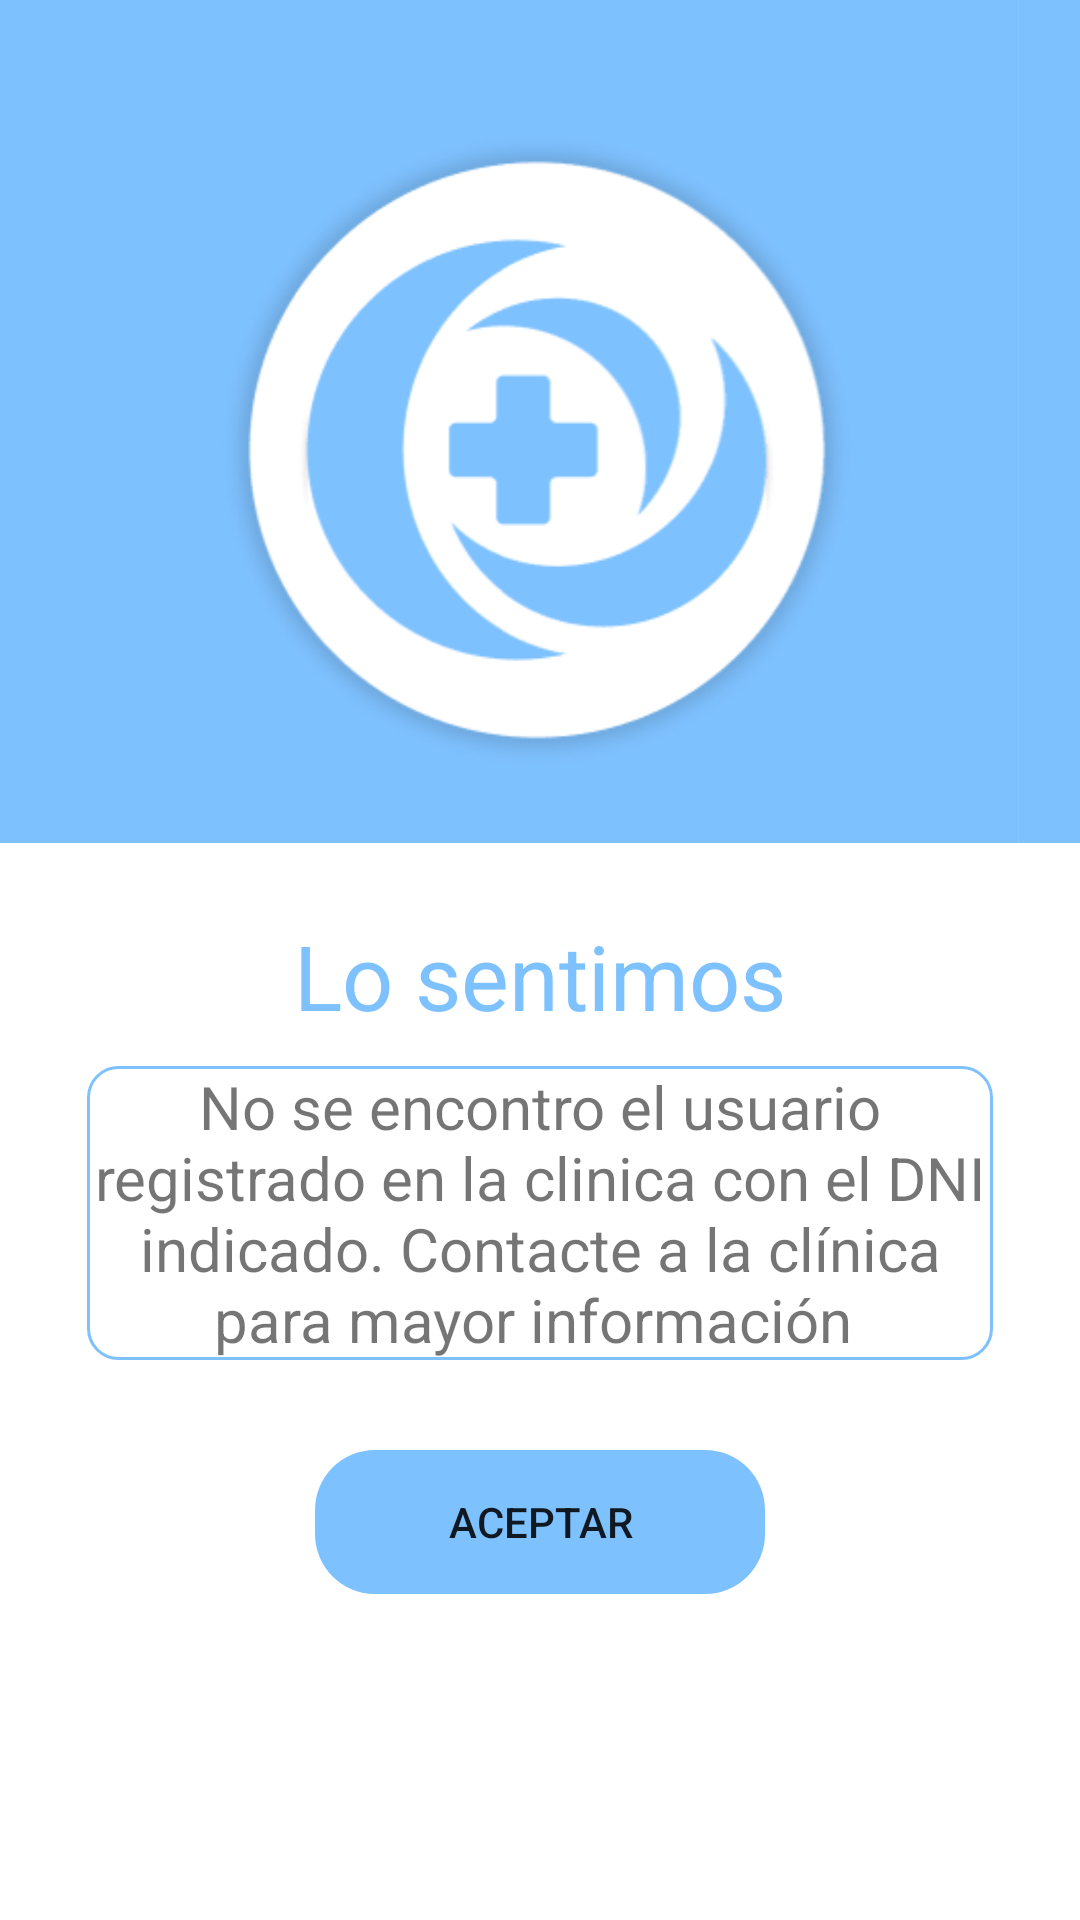

Reconstruct the res/layout file that produces this screen, plus the resources it refers to.
<!-- AndroidManifest.xml: application theme Theme.Login -->
<!-- res/layout/activity_registro_rechazo.xml -->
<?xml version="1.0" encoding="utf-8"?>
<androidx.coordinatorlayout.widget.CoordinatorLayout
    xmlns:android="http://schemas.android.com/apk/res/android"
    xmlns:tools="http://schemas.android.com/tools"
    xmlns:app="http://schemas.android.com/apk/res-auto"
    android:id="@+id/main"
    android:layout_width="match_parent"
    android:layout_height="match_parent"
    tools:context=".ui.RegisterActivity">

    

    <LinearLayout
        android:layout_width="match_parent"
        android:layout_height="match_parent"
        android:orientation="vertical">

        <LinearLayout
            android:layout_width="wrap_content"
            android:layout_height="wrap_content"
            android:layout_marginTop="255dp"
            android:layout_gravity="center"
            android:orientation="horizontal">


        </LinearLayout>

        
        <TextView
            android:layout_width="match_parent"
            android:layout_height="wrap_content"
            android:text="Lo sentimos"
            android:textSize="30dp"
            android:textColor="@color/celeste"
            android:layout_marginTop="50dp"
            android:gravity="center"
            ></TextView>

        <TextView
            android:layout_width="302dp"
            android:layout_height="wrap_content"
            android:layout_gravity="center"
            android:layout_marginTop="10dp"
            android:background="@drawable/edittext_custom2"
            android:gravity="center"
            android:text="No se encontro el usuario registrado en la clinica con el DNI indicado.
Contacte a la clínica para mayor información "
            android:textSize="20dp"></TextView>
        <Button
            android:id="@+id/btn_rechazo"
            android:layout_width="150dp"
            android:layout_height="wrap_content"
            android:layout_gravity="center"
            android:text="Aceptar"
            android:layout_marginRight="25dp"
            android:layout_marginLeft="25dp"
            android:layout_marginTop="30dp"
            android:backgroundTint="@color/celeste"
            android:background="@drawable/rounded_button"
            ></Button>

        
    </LinearLayout>

    <LinearLayout
        android:layout_width="match_parent"
        android:layout_height="wrap_content"
        android:orientation="vertical"
        android:layout_gravity="bottom"
        android:gravity="center_horizontal"
        >

    </LinearLayout>

    <LinearLayout
        android:layout_width="match_parent"
        android:layout_height="281dp"
        android:layout_gravity="start"
        android:background="@color/celeste"
        android:gravity="end">

        <ImageView
            android:layout_width="wrap_content"
            android:layout_height="300dp"
            android:src="@drawable/logocompleto"></ImageView>


    </LinearLayout>

</androidx.coordinatorlayout.widget.CoordinatorLayout>
<!-- resources referenced by this layout -->
<resources>
  <color name="celeste">#7EC1FF</color>#
  <!-- drawable edittext_custom (drawable) -->
  <?xml version="1.0" encoding="utf-8"?>
  <shape xmlns:android="http://schemas.android.com/apk/res/android"
      android:shape="rectangle"
      android:padding="10dp">
  
  
      <stroke android:width="1dp"
          android:color="@color/celeste"></stroke>
      <corners android:radius="10dp"></corners>
  </shape>
  <!-- drawable edittext_custom2 (drawable) -->
  <?xml version="1.0" encoding="utf-8"?>
  <shape xmlns:android="http://schemas.android.com/apk/res/android"
      android:shape="rectangle"
      android:padding="15dp">
  
      
      <stroke android:width="1dp"
          android:color="@color/celeste"></stroke>
      <corners android:radius="10dp"></corners>
  </shape>
  <!-- drawable logocompleto: png bitmap (drawable, 237137 bytes) -->
  <!-- drawable rounded_button (drawable) -->
  <?xml version="1.0" encoding="utf-8"?>
  <shape xmlns:android="http://schemas.android.com/apk/res/android"
      android:shape="rectangle"
      android:padding="28dp">
  
      <corners android:radius="20dp"></corners>
  
  </shape>
  <style name="Theme.Login" parent="Theme.MaterialComponents.DayNight.NoActionBar">
          
          <item name="colorPrimary">@color/celeste</item>
          <item name="colorPrimaryVariant">@color/btn_celest_accent</item>
          <item name="colorOnPrimary">@color/white</item>
          
          <item name="colorSecondary">@color/btn_morado_light</item>
          <item name="colorSecondaryVariant">@color/btn_gray</item>
          <item name="colorOnSecondary">@color/black</item>
          
          <item name="android:statusBarColor">?attr/colorPrimaryVariant</item>
          
      </style>
  <color name="btn_celest_accent">#7EC1FF</color>
  <color name="white">#FFFFFFFF</color>
  <color name="btn_morado_light">#e0d9ed</color>
  <color name="btn_gray">#b5b5b5b5</color>
  <color name="black">#FF000000</color>
</resources>
